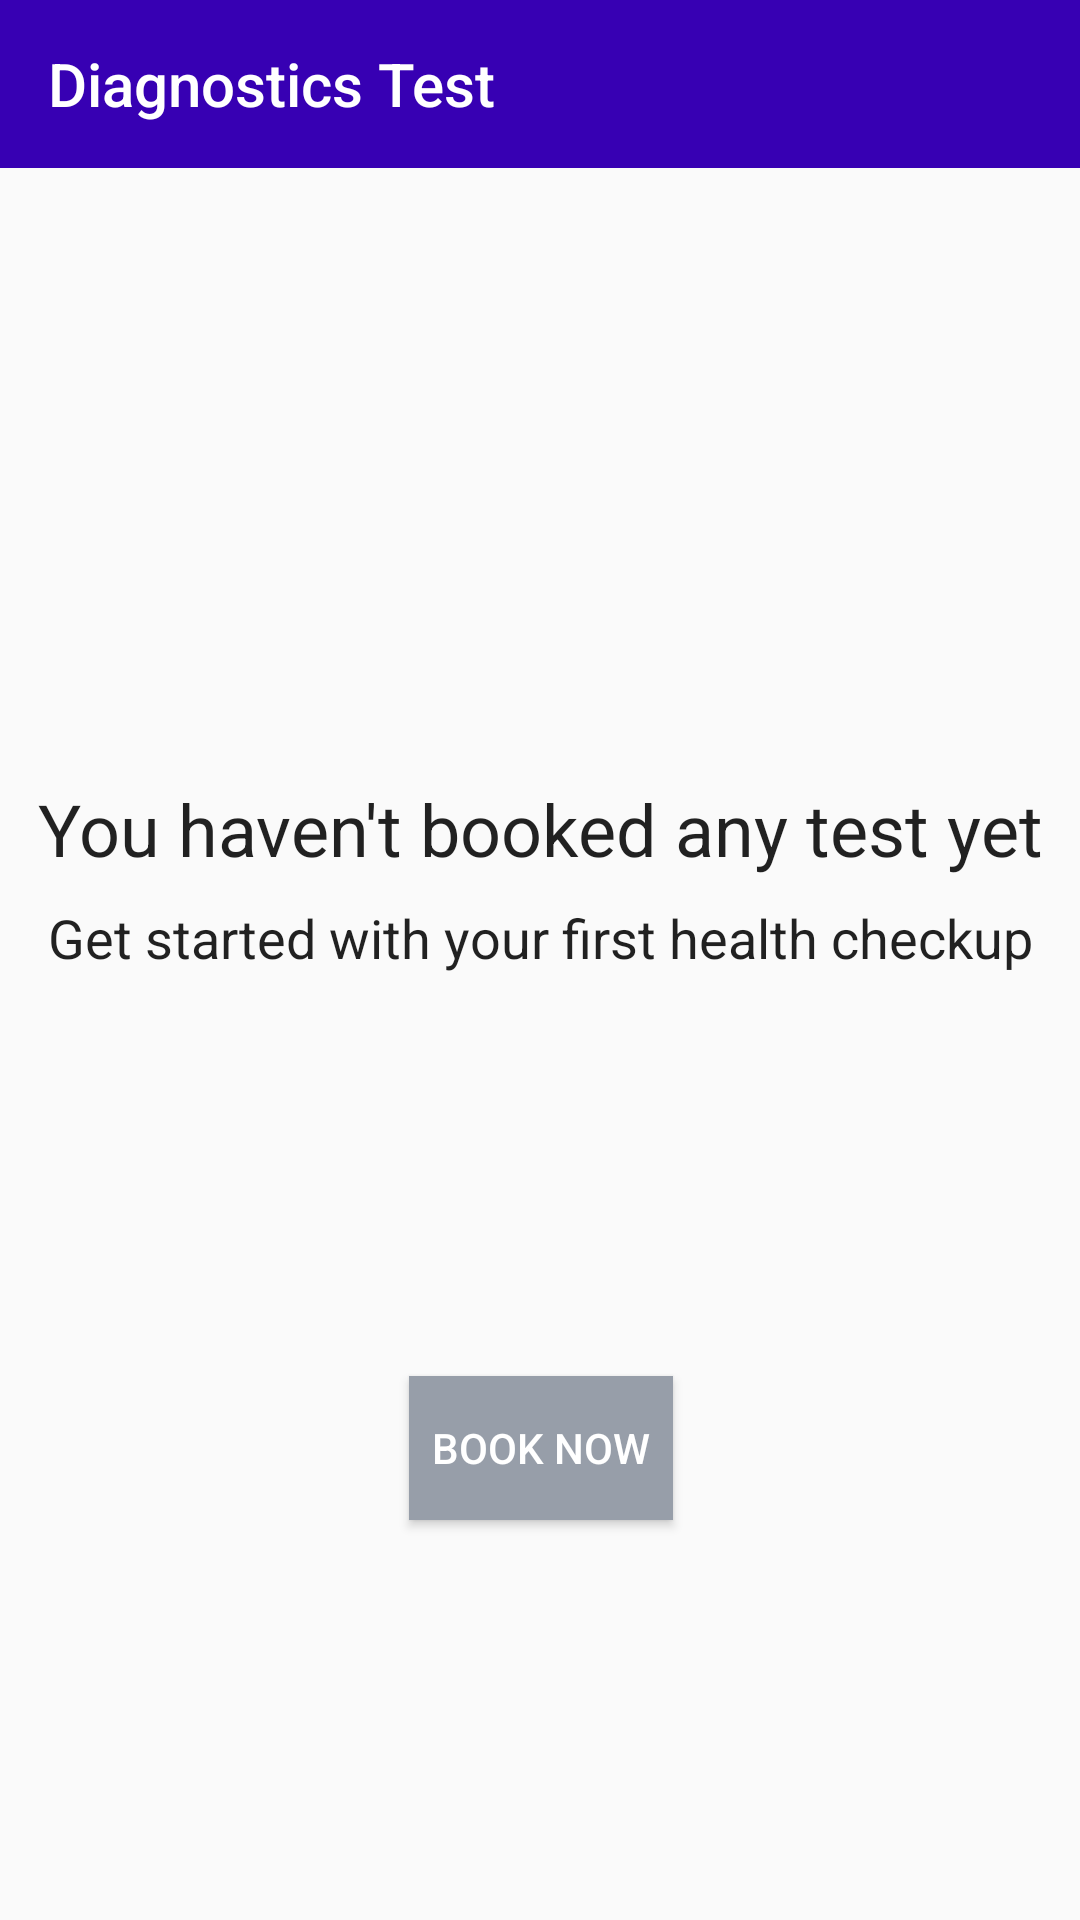

Write the Android layout XML for this screen, with the resource values it uses.
<!-- AndroidManifest.xml: application theme AppTheme -->
<!-- res/layout/activity_test_booking.xml -->
<?xml version="1.0" encoding="utf-8"?>
<androidx.constraintlayout.widget.ConstraintLayout xmlns:android="http://schemas.android.com/apk/res/android"
    xmlns:app="http://schemas.android.com/apk/res-auto"
    xmlns:tools="http://schemas.android.com/tools"
    android:layout_width="match_parent"
    android:layout_height="match_parent"
    tools:context=".test_booking">

    <Toolbar
        android:id="@+id/tbok_toolbar"
        android:layout_width="match_parent"
        android:layout_height="wrap_content"
        android:background="@color/colorPrimaryDark"
        android:navigationIcon="@drawable/ic_arrow_back_white"
        android:title="Diagnostics Test"
        android:titleTextColor="@color/colorHeading"
        app:layout_constraintEnd_toEndOf="parent"
        app:layout_constraintStart_toStartOf="parent"
        app:layout_constraintTop_toTopOf="parent" />

    <TextView
        android:id="@+id/textView8"
        android:layout_width="wrap_content"
        android:layout_height="wrap_content"
        android:layout_marginTop="204dp"
        android:text="You haven't booked any test yet"
        android:textAlignment="center"
        android:textAppearance="@style/TextAppearance.AppCompat.Body1"
        android:textSize="24sp"
        app:layout_constraintEnd_toEndOf="parent"
        app:layout_constraintStart_toStartOf="parent"
        app:layout_constraintTop_toBottomOf="@+id/tbok_toolbar" />

    <TextView
        android:id="@+id/textView12"
        android:layout_width="wrap_content"
        android:layout_height="wrap_content"
        android:layout_marginTop="8dp"
        android:text="Get started with your first health checkup"
        android:textAlignment="center"
        android:textAppearance="@style/TextAppearance.AppCompat.Body1"
        android:textSize="18sp"
        app:layout_constraintEnd_toEndOf="@+id/textView8"
        app:layout_constraintStart_toStartOf="@+id/textView8"
        app:layout_constraintTop_toBottomOf="@+id/textView8" />

    <Button
        android:id="@+id/button"
        android:layout_width="wrap_content"
        android:layout_height="wrap_content"
        android:layout_marginTop="134dp"
        android:background="#979EA9"
        android:text="Book Now"
        android:textColor="#FFFFFF"
        app:layout_constraintEnd_toEndOf="@+id/textView12"
        app:layout_constraintStart_toStartOf="@+id/textView12"
        app:layout_constraintTop_toBottomOf="@+id/textView12" />

</androidx.constraintlayout.widget.ConstraintLayout>
<!-- resources referenced by this layout -->
<resources>
  <color name="colorHeading">#FFFFFF</color>
  <color name="colorPrimaryDark">#3700B3</color>
  <style name="AppTheme" parent="Theme.AppCompat.Light.DarkActionBar">
          
          <item name="colorPrimary">@color/colorPrimary</item>
          <item name="colorPrimaryDark">@color/colorPrimaryDark</item>
          <item name="colorAccent">@color/colorAccent</item>
          <item name="android:statusBarColor">#00000000</item>
          <item name="windowActionBar">false</item>
          <item name="windowNoTitle">true</item>
      </style>
  <color name="colorPrimary">#6200EE</color>
  <color name="colorAccent">#03DAC5</color>
</resources>
